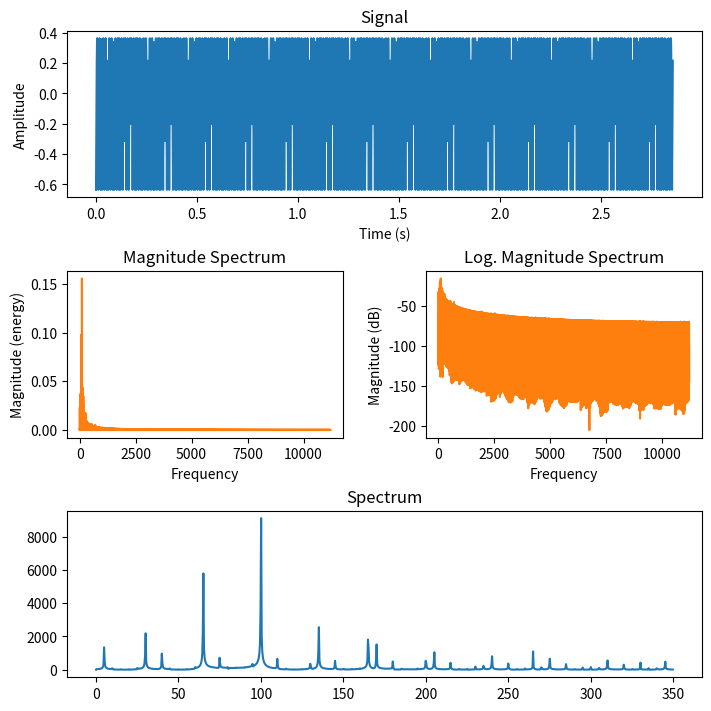

Recreate this plot in Python.
#
# Simulates rolling shutter video processing
#

import numpy as np
import matplotlib.pyplot as plt


# The vertical resolution of the image sensor (number of scanlines) is vres. A
# real CMOS sensor scans rows sequentially for each image frame, with a pause
# of unknown length after scanning. This script simulates the output of the
# sensor, visualising the signal and its sprectrum.
#
# Simulation parameters are set here:

fgrid = 50                      # Grid frequency
fps = 35                        # Frames per second
vres = 640                      # Vertical resolution, number of scan lines
vidle = 100                      # Number idle scan lines per frame


def light_source_signal(t):
    """Get light source signal at time t, depending on the grid frequency fgrid.

    :param t: The time in seconds
    :returns: Luminosity (in arbitry units)
    """
    s = np.abs(np.sin(2 * np.pi * fgrid * t))
    return s


def sensor_output_signal(nframes):
    # t ist ein Array der Abtastzeitpunkte, wenn sie gleichmäßig über die
    # Bildzeit verteilt wären. Pro Bild sind das vres Werte, für n Bilder also
    # n * vres Werte, die Zeitdauer ist dann n/fps.
    #
    # Die Zeit für eine Zeile ist 1 / (fps * vres).
    t = np.arange(0, nframes/fps, 1/(fps * vres))

    # Array initialisieren
    s = np.zeros(nframes * vres)
    for frame in range(nframes):
        for row in range(vres):
            s[frame * vres + row] = light_source_signal(frame/fps +
                                                        1/fps * row/(vres+vidle))
    return t, s - np.mean(s)

fig = plt.figure(figsize=(7, 7), layout='constrained')
axs = fig.subplot_mosaic([["signal", "signal"],
                          ["magnitude", "log_magnitude"],
                          ['spectrum', 'spectrum']])

t, s = sensor_output_signal(100)

fft_ampl = np.abs(np.fft.fft(s))
fft_freq = np.fft.fftfreq(fft_ampl.shape[0], 1 / (fps * vres))
imax = np.argmax(fft_ampl)
print(f"Spectrum peak for {vidle} idle rows at {fft_freq[imax]} Hz")

# Plot the signal
axs["signal"].set_title("Signal")
axs["signal"].plot(t, s, color='C0')
axs["signal"].set_xlabel("Time (s)")
axs["signal"].set_ylabel("Amplitude")

# plot different spectrum types:
axs["magnitude"].set_title("Magnitude Spectrum")
axs["magnitude"].magnitude_spectrum(s, Fs=fps * vres, color='C1')

axs["log_magnitude"].set_title("Log. Magnitude Spectrum")
axs["log_magnitude"].magnitude_spectrum(s, Fs=fps * vres, scale='dB', color='C1')

axs['spectrum'].set_title('Spectrum')
axs['spectrum'].plot(fft_freq[0:1000], fft_ampl[0:1000])

plt.show()
